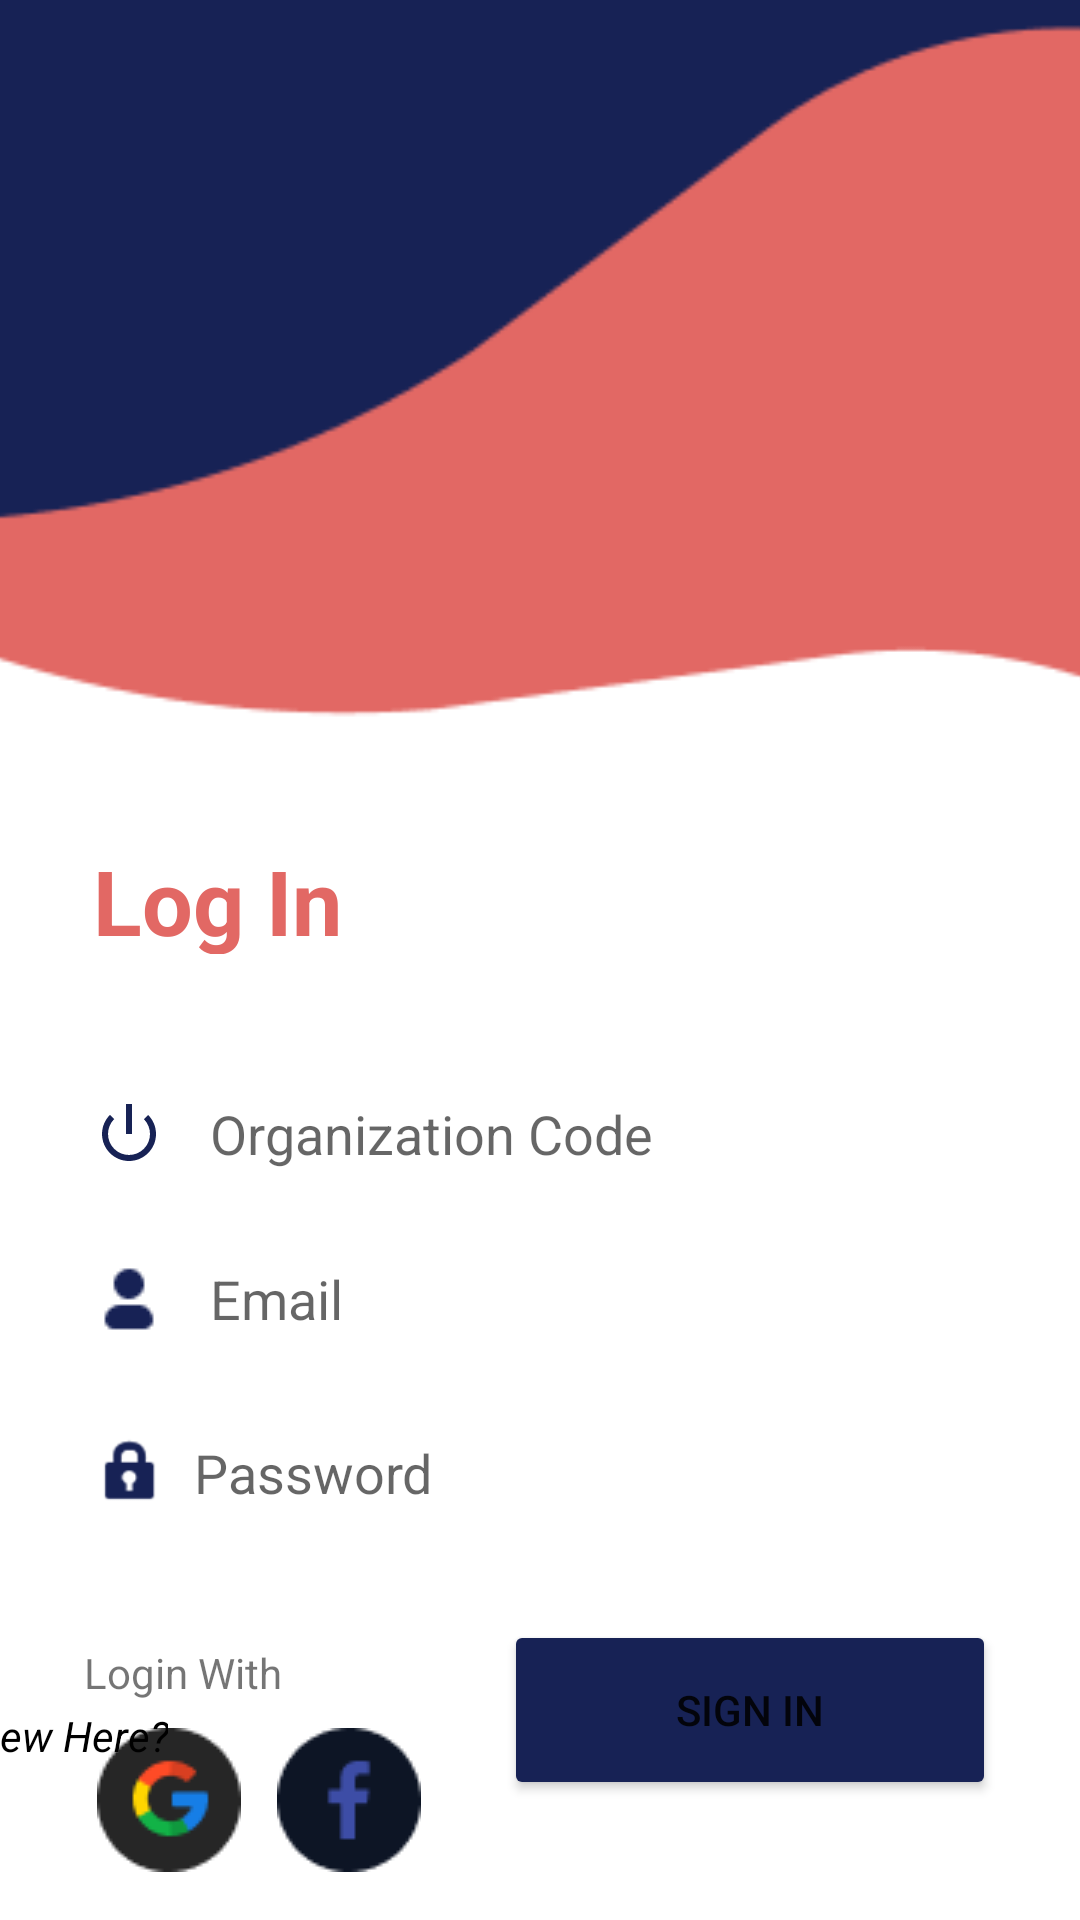

This screen was rendered from an Android layout file. Write that file and the resources it references.
<!-- AndroidManifest.xml: application theme Theme.Drops -->
<!-- res/layout/activity_org_login.xml -->
<?xml version="1.0" encoding="utf-8"?>
<androidx.constraintlayout.widget.ConstraintLayout xmlns:android="http://schemas.android.com/apk/res/android"
    xmlns:app="http://schemas.android.com/apk/res-auto"
    xmlns:tools="http://schemas.android.com/tools"
    android:layout_width="match_parent"
    android:layout_height="match_parent"
    tools:context=".org_login">

    <Button
        android:id="@+id/org_signin_btn"
        android:layout_width="164dp"
        android:layout_height="60dp"
        android:layout_marginBottom="40dp"
        android:backgroundTint="#172255"
        android:text="Sign In"
        app:cornerRadius="8dp"
        app:layout_constraintBottom_toBottomOf="parent"
        app:layout_constraintEnd_toEndOf="parent"
        app:layout_constraintHorizontal_bias="0.857"
        app:layout_constraintStart_toStartOf="parent" />

    <TextView
        android:id="@+id/textView10"
        android:layout_width="wrap_content"
        android:layout_height="wrap_content"
        android:layout_marginTop="548dp"
        android:text="Login With"
        app:layout_constraintEnd_toEndOf="parent"
        app:layout_constraintHorizontal_bias="0.095"
        app:layout_constraintStart_toStartOf="parent"
        app:layout_constraintTop_toTopOf="parent" />

    <ImageView
        android:id="@+id/imageView14"
        android:layout_width="wrap_content"
        android:layout_height="wrap_content"
        android:layout_marginTop="576dp"
        app:layout_constraintEnd_toEndOf="parent"
        app:layout_constraintHorizontal_bias="0.104"
        app:layout_constraintStart_toStartOf="parent"
        app:layout_constraintTop_toTopOf="parent"
        app:srcCompat="@drawable/google" />

    <ImageView
        android:id="@+id/imageView13"
        android:layout_width="wrap_content"
        android:layout_height="wrap_content"
        android:layout_marginStart="12dp"
        android:layout_marginTop="624dp"
        app:layout_constraintBottom_toBottomOf="@+id/imageView14"
        app:layout_constraintStart_toEndOf="@+id/imageView14"
        app:layout_constraintTop_toTopOf="parent"
        app:layout_constraintVertical_bias="1.0"
        app:srcCompat="@drawable/facebook" />

    <TextView
        android:id="@+id/textView5"
        android:layout_width="193dp"
        android:layout_height="38dp"
        android:layout_marginTop="280dp"
        android:text="Log In"
        android:textColor="#E26864"
        android:textSize="30sp"
        android:textStyle="bold"
        app:layout_constraintBottom_toTopOf="@+id/choose_vector"
        app:layout_constraintEnd_toEndOf="parent"
        app:layout_constraintHorizontal_bias="0.185"
        app:layout_constraintStart_toStartOf="parent"
        app:layout_constraintTop_toTopOf="parent"
        app:layout_constraintVertical_bias="1.0" />

    <EditText
        android:id="@+id/org_pwd"
        android:layout_width="380dp"
        android:layout_height="50dp"
        android:layout_marginTop="8dp"
        android:background="@android:color/transparent"
        android:drawableLeft="@android:drawable/ic_lock_idle_lock"
        android:drawablePadding="8dp"
        android:drawableTint="#172255"
        android:ems="10"
        android:hint="Password"
        android:inputType="textPassword"
        app:layout_constraintEnd_toEndOf="@+id/donor_email"
        app:layout_constraintHorizontal_bias="0.0"
        app:layout_constraintStart_toStartOf="@+id/org_email"
        app:layout_constraintTop_toBottomOf="@+id/org_email" />

    <EditText
        android:id="@+id/org_email"
        android:layout_width="380dp"
        android:layout_height="50dp"
        android:layout_marginTop="408dp"
        android:background="@android:color/transparent"
        android:drawableLeft="@drawable/user_icon"
        android:drawablePadding="15dp"
        android:drawableTint="#172255"
        android:ems="10"
        android:hint="Email"
        android:inputType="textEmailAddress"
        app:layout_constraintEnd_toEndOf="@+id/textView5"
        app:layout_constraintHorizontal_bias="0.0"
        app:layout_constraintStart_toStartOf="@+id/textView5"
        app:layout_constraintTop_toTopOf="parent" />

    <EditText
        android:id="@+id/org_code"
        android:layout_width="380dp"
        android:layout_height="50dp"
        android:layout_marginTop="400dp"
        android:layout_marginBottom="8dp"
        android:background="@android:color/transparent"
        android:drawableLeft="@android:drawable/ic_lock_power_off"
        android:drawablePadding="15dp"
        android:drawableTint="#172255"
        android:ems="10"
        android:hint="Organization Code"
        android:inputType="text"
        app:layout_constraintBottom_toTopOf="@+id/org_email"
        app:layout_constraintEnd_toEndOf="@+id/textView5"
        app:layout_constraintHorizontal_bias="0.0"
        app:layout_constraintStart_toStartOf="@+id/textView5"
        app:layout_constraintTop_toTopOf="parent"
        app:layout_constraintVertical_bias="0.94" />

    <TextView
        android:id="@+id/newhere"
        android:layout_width="wrap_content"
        android:layout_height="wrap_content"
        android:layout_marginEnd="112dp"
        android:layout_marginBottom="52dp"
        android:text="New Here?"
        android:textColor="#000000"
        android:textStyle="italic"
        app:layout_constraintBottom_toBottomOf="parent"
        app:layout_constraintEnd_toStartOf="@+id/org_signin_btn"
        app:layout_constraintHorizontal_bias="1.0"
        app:layout_constraintStart_toStartOf="parent" />

    <ImageView
        android:id="@+id/imageView8"
        android:layout_width="925dp"
        android:layout_height="874dp"
        android:layout_marginTop="-320dp"
        app:layout_constraintEnd_toEndOf="parent"
        app:layout_constraintHorizontal_bias="0.383"
        app:layout_constraintStart_toStartOf="parent"
        app:layout_constraintTop_toTopOf="parent"
        app:srcCompat="@drawable/org_bg" />

</androidx.constraintlayout.widget.ConstraintLayout>
<!-- resources referenced by this layout -->
<resources>
  <!-- drawable facebook: png bitmap (drawable-v24, 1116 bytes) -->
  <!-- drawable google: png bitmap (drawable-v24, 1633 bytes) -->
  <!-- drawable org_bg: png bitmap (drawable-v24, 12292 bytes) -->
  <!-- drawable user_icon: png bitmap (drawable-v24, 426 bytes) -->
  <style name="Theme.Drops" parent="Theme.MaterialComponents.DayNight.NoActionBar">
          
          <item name="colorPrimary">@color/nd2_prim</item>
          <item name="colorPrimaryVariant">@color/prim</item>
          <item name="colorOnPrimary">@color/white</item>
          
          <item name="colorSecondary">@color/teal_200</item>
          <item name="colorSecondaryVariant">@color/teal_700</item>
          <item name="colorOnSecondary">@color/black</item>
          
          <item name="android:statusBarColor" tools:targetApi="l">?attr/colorPrimaryVariant</item>
          
      </style>
  <color name="nd2_prim">#172255</color>
  <color name="prim">#E26864</color>
  <color name="white">#FFFFFFFF</color>
  <color name="teal_200">#FF03DAC5</color>
  <color name="teal_700">#FF018786</color>
  <color name="black">#FF000000</color>
</resources>
